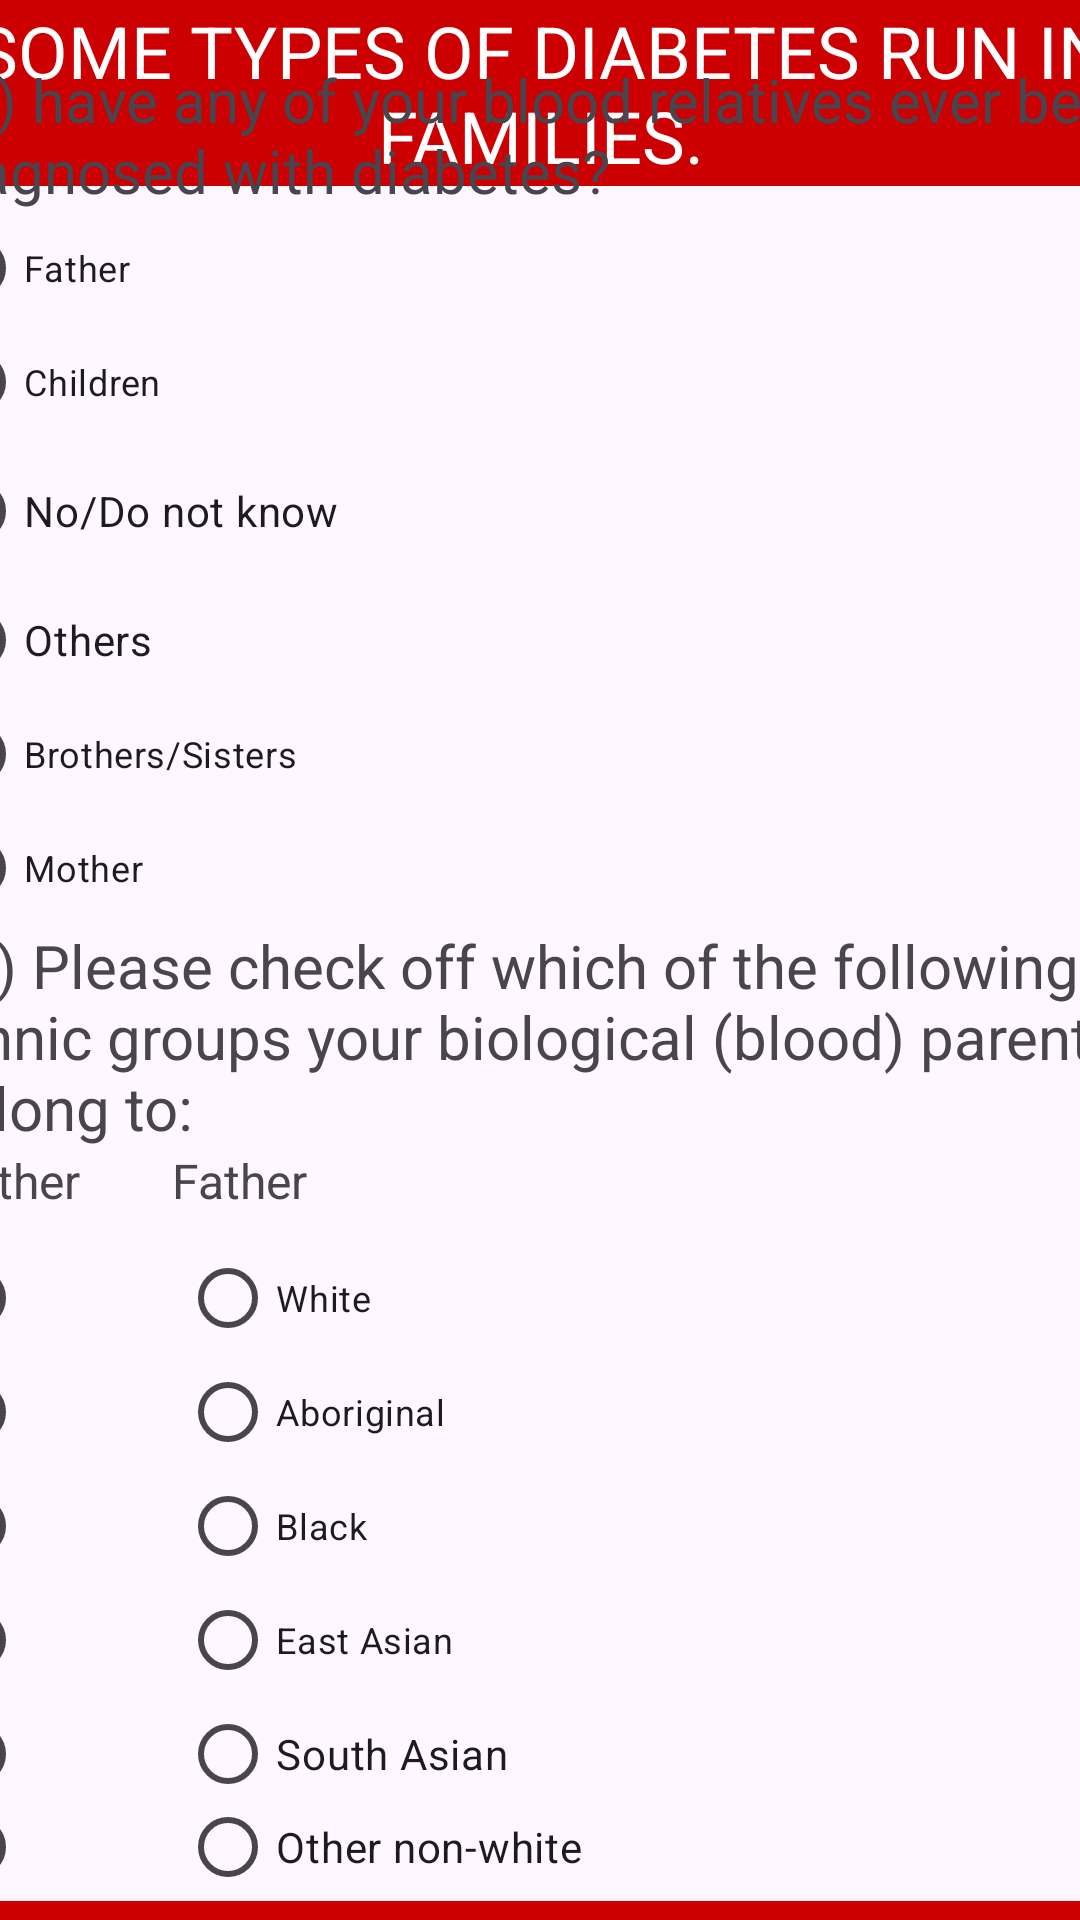

Reconstruct the res/layout file that produces this screen, plus the resources it refers to.
<!-- AndroidManifest.xml: application theme Theme.Cmse419_term_project_19331130 -->
<!-- res/layout/activity_survey_questions_sec5.xml -->
<?xml version="1.0" encoding="utf-8"?>
<androidx.constraintlayout.widget.ConstraintLayout xmlns:android="http://schemas.android.com/apk/res/android"
    xmlns:app="http://schemas.android.com/apk/res-auto"
    xmlns:tools="http://schemas.android.com/tools"
    android:layout_width="match_parent"
    android:layout_height="match_parent"
    tools:context=".surveyQuestions_sec_5">

    <TextView
        android:id="@+id/textView"
        android:layout_width="414dp"
        android:layout_height="62dp"
        android:background="#CC0000"
        android:gravity="center"
        android:text="SOME TYPES OF DIABETES RUN IN FAMILIES."
        android:textColor="#fff"
        android:textSize="24sp"
        app:layout_constraintEnd_toEndOf="parent"
        app:layout_constraintStart_toStartOf="parent"
        app:layout_constraintTop_toTopOf="parent" />

    <LinearLayout
        android:id="@+id/linearLayout"
        android:layout_width="408dp"
        android:layout_height="682dp"
        android:layout_marginTop="19dp"
        android:layout_marginEnd="1dp"
        android:orientation="vertical"
        app:layout_constraintBottom_toBottomOf="parent"
        app:layout_constraintEnd_toEndOf="parent"
        app:layout_constraintStart_toStartOf="parent"
        app:layout_constraintTop_toBottomOf="@+id/textView">

        <TextView
            android:id="@+id/wefasdvcsd"
            android:layout_width="match_parent"
            android:layout_height="wrap_content"
            android:text="10) have any of your blood relatives ever been diagnosed with diabetes?"
            android:textSize="20sp" />

        <RadioButton
            android:id="@+id/radioButtonq102"
            android:layout_width="match_parent"
            android:layout_height="38dp"
            android:text="Father"
            android:textSize="12sp" />

        <RadioButton
            android:id="@+id/radioButtonq104"
            android:layout_width="match_parent"
            android:layout_height="38dp"
            android:text="Children"
            android:textSize="12sp" />

        <RadioButton
            android:id="@+id/radioButtonq106"
            android:layout_width="match_parent"
            android:layout_height="wrap_content"
            android:text="No/Do not know" />

        <RadioButton
            android:id="@+id/radioButtonq105"
            android:layout_width="match_parent"
            android:layout_height="38dp"
            android:text="Others" />

        <RadioButton
            android:id="@+id/radioButtonq103"
            android:layout_width="match_parent"
            android:layout_height="38dp"
            android:text="Brothers/Sisters"
            android:textSize="12sp" />

        <RadioButton
            android:id="@+id/radioButtonq101"
            android:layout_width="match_parent"
            android:layout_height="38dp"
            android:text="Mother"
            android:textSize="12sp" />

        <TextView
            android:id="@+id/qasdfas4"
            android:layout_width="match_parent"
            android:layout_height="wrap_content"
            android:text="11) Please check off which of the following ethnic groups your biological (blood) parents belong to:"
            android:textSize="20sp" />

        <LinearLayout
            android:layout_width="match_parent"
            android:layout_height="31dp"
            android:orientation="horizontal">

            <TextView
                android:id="@+id/textView4"
                android:layout_width="30dp"
                android:layout_height="wrap_content"
                android:layout_weight="1"
                android:text="Mother"
                android:textSize="16sp" />

            <TextView
                android:id="@+id/textView5"
                android:layout_width="wrap_content"
                android:layout_height="wrap_content"
                android:layout_weight="1"
                android:text="Father"
                android:textSize="16sp" />

            <TextView
                android:id="@+id/textView6"
                android:layout_width="178dp"
                android:layout_height="wrap_content"
                android:layout_weight="1" />
        </LinearLayout>

        <LinearLayout
            android:layout_width="match_parent"
            android:layout_height="214dp"
            android:orientation="horizontal">

            <RadioGroup
                android:id="@+id/q11_f"
                android:layout_width="84dp"
                android:layout_height="match_parent">

                <RadioButton
                    android:id="@+id/radioButtonq111_f"
                    android:layout_width="match_parent"
                    android:layout_height="38dp"
                    android:textSize="12sp" />

                <RadioButton
                    android:id="@+id/radioButtonq112_f"
                    android:layout_width="match_parent"
                    android:layout_height="38dp"
                    android:textSize="12sp" />

                <RadioButton
                    android:id="@+id/radioButtonq113_f"
                    android:layout_width="match_parent"
                    android:layout_height="38dp"
                    android:textSize="12sp" />

                <RadioButton
                    android:id="@+id/radioButtonq114_f"
                    android:layout_width="match_parent"
                    android:layout_height="38dp"
                    android:textSize="12sp" />

                <RadioButton
                    android:id="@+id/radioButtonq115_f"
                    android:layout_width="match_parent"
                    android:layout_height="38dp" />

                <RadioButton
                    android:id="@+id/radioButtonq116_f"
                    android:layout_width="match_parent"
                    android:layout_height="wrap_content" />

            </RadioGroup>

            <RadioGroup
                android:id="@+id/q11_m"
                android:layout_width="228dp"
                android:layout_height="wrap_content">

                <RadioButton
                    android:id="@+id/radioButtonq111_m"
                    android:layout_width="match_parent"
                    android:layout_height="38dp"
                    android:text="White"
                    android:textSize="12sp" />

                <RadioButton
                    android:id="@+id/radioButtonq112_m"
                    android:layout_width="match_parent"
                    android:layout_height="38dp"
                    android:text="Aboriginal"
                    android:textSize="12sp" />

                <RadioButton
                    android:id="@+id/radioButtonq113_m"
                    android:layout_width="match_parent"
                    android:layout_height="38dp"
                    android:text="Black"
                    android:textSize="12sp" />

                <RadioButton
                    android:id="@+id/radioButtonq114_m"
                    android:layout_width="match_parent"
                    android:layout_height="38dp"
                    android:text="East Asian"
                    android:textSize="12sp" />

                <RadioButton
                    android:id="@+id/radioButtonq115_m"
                    android:layout_width="match_parent"
                    android:layout_height="38dp"
                    android:text="South Asian" />

                <RadioButton
                    android:id="@+id/radioButtonq116_m"
                    android:layout_width="match_parent"
                    android:layout_height="wrap_content"
                    android:text="Other non-white" />

            </RadioGroup>
        </LinearLayout>

        <Button
            android:id="@+id/buttons5"
            android:layout_width="match_parent"
            android:layout_height="wrap_content"
            android:backgroundTint="#cc0000"
            android:text="Continue"
            android:textSize="16sp" />

    </LinearLayout>
</androidx.constraintlayout.widget.ConstraintLayout>
<!-- resources referenced by this layout -->
<resources>
  <style name="Theme.Cmse419_term_project_19331130" parent="Base.Theme.Cmse419_term_project_19331130" />
  <style name="Base.Theme.Cmse419_term_project_19331130" parent="Theme.Material3.DayNight.NoActionBar">
          
          
      </style>
</resources>
